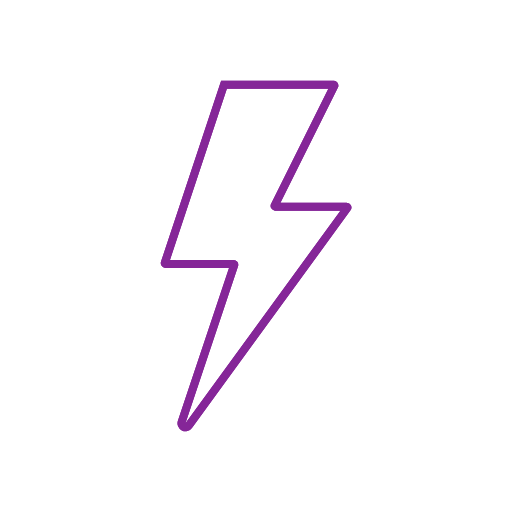
t = 0.00 s
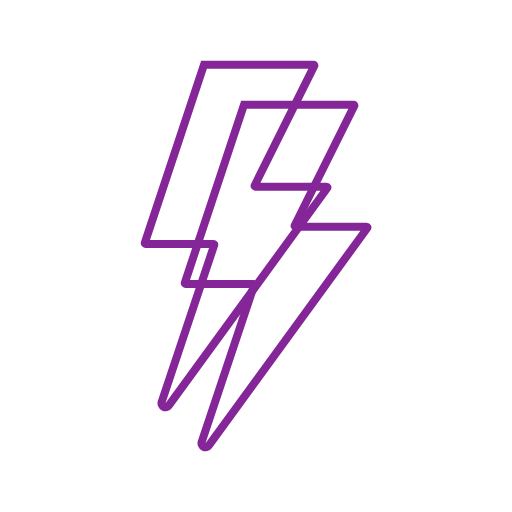
t = 0.25 s
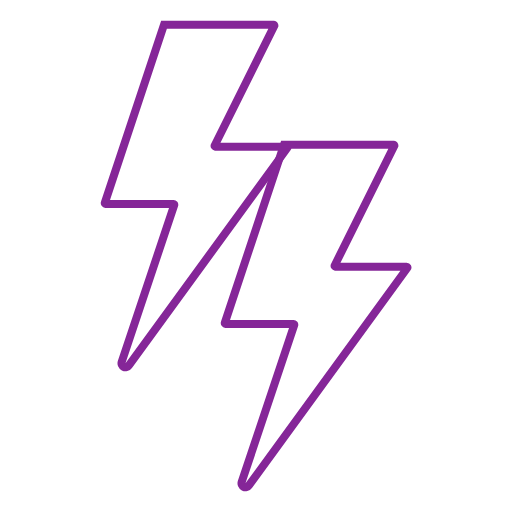
t = 0.75 s
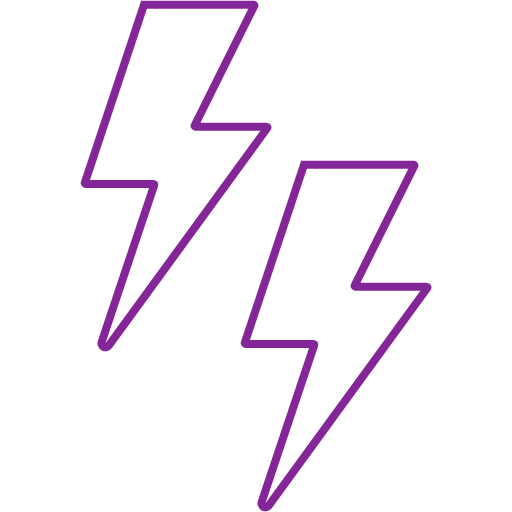
t = 1.00 s
t = 1.25 s: frame unchanged from t = 0.75 s, image omitted
t = 1.75 s: frame unchanged from t = 0.25 s, image omitted

The animated SVG that drew these frames (rendered in a browser with its animation timeline set to each time). Animation: 2 SMIL elements (animateTransform=2); one cycle of 2.00 s, repeats indefinitely.

<svg xmlns="http://www.w3.org/2000/svg" viewBox="0 0 64 64" width="200" height="200"><g id="thunder1"><path d="M41.71,10.58H28l-7.4,22.28a.1.1,0,0,0,.09.13h8.49a.1.1,0,0,1,.1.13L22.71,52.76a.5.5,0,0,0,.88.45L43.41,26a.1.1,0,0,0-.08-.16H34.42a.11.11,0,0,1-.09-.15l7.47-15A.1.1,0,0,0,41.71,10.58Z" fill="none" stroke="#852698"/><animateTransform attributeName="transform" type="translate" values="0,0; -10,-10; 0,0" dur="2s" repeatCount="indefinite" /></g><g id="thunder2"><path d="M41.71,10.58H28l-7.4,22.28a.1.1,0,0,0,.09.13h8.49a.1.1,0,0,1,.1.13L22.71,52.76a.5.5,0,0,0,.88.45L43.41,26a.1.1,0,0,0-.08-.16H34.42a.11.11,0,0,1-.09-.15l7.47-15A.1.1,0,0,0,41.71,10.58Z" fill="none" stroke="#852698" /><animateTransform attributeName="transform" type="translate" values="0,0; 10,10; 0,0" dur="2s" repeatCount="indefinite" /></g></svg>
